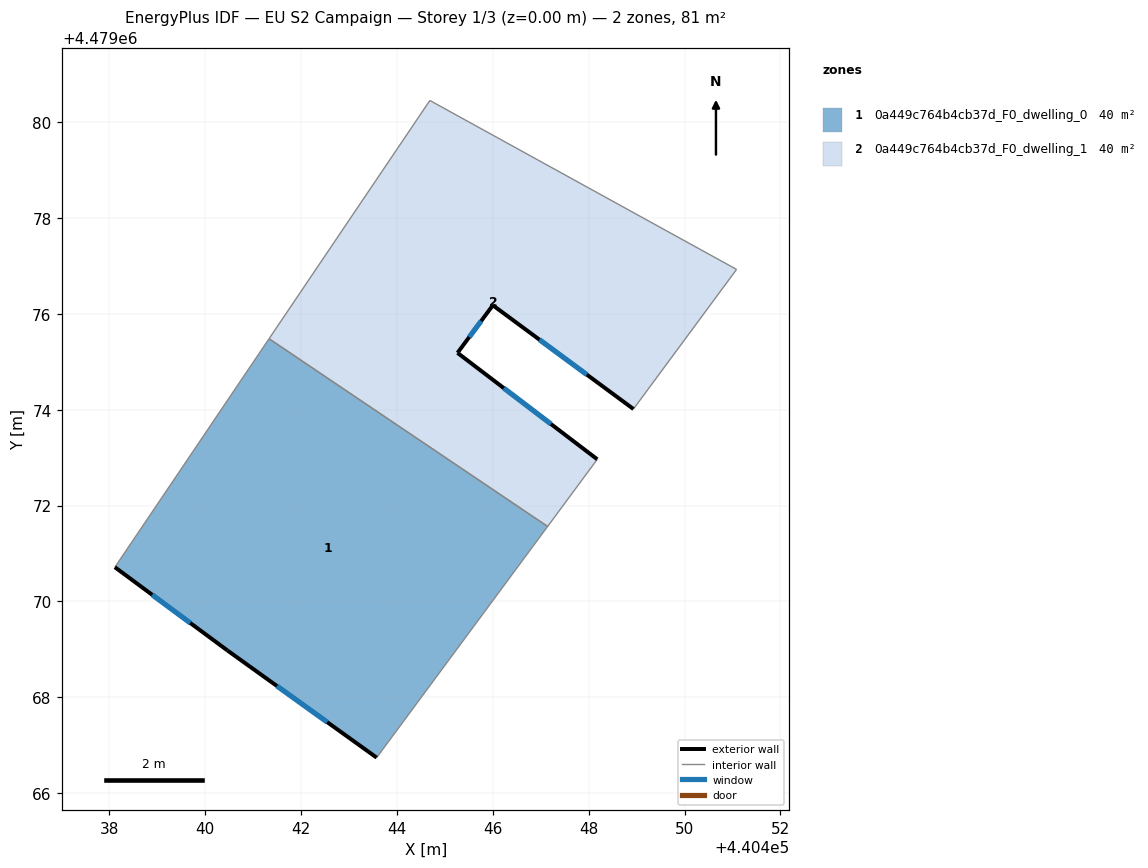
=== STOREY PLAN SPEC (per zone: floor XY polygon, exterior-wall plan segments, windows/doors) ===
zone 1: 0a449c764b4cb37d_F0_dwelling_0  (40.5 m²)
  floor: (440443.58, 4479066.74) (440447.14, 4479071.57) (440441.33, 4479075.48) (440438.11, 4479070.71) (440440.47, 4479068.98)
  exterior wall: (440443.58, 4479066.74) – (440440.47, 4479068.98)  [3.8 m]
    window: (440442.54, 4479067.48) – (440441.50, 4479068.24)  [1.3 m²]
  exterior wall: (440440.47, 4479068.98) – (440438.11, 4479070.71)  [2.9 m]
    window: (440439.69, 4479069.55) – (440438.89, 4479070.14)  [1.0 m²]
  interior walls: 3
zone 2: 0a449c764b4cb37d_F0_dwelling_1  (40.5 m²)
  floor: (440448.18, 4479072.97) (440445.26, 4479075.19) (440446.00, 4479076.18) (440448.93, 4479074.01) (440451.09, 4479076.93) (440444.69, 4479080.45) (440441.33, 4479075.48) (440447.14, 4479071.57)
  exterior wall: (440446.00, 4479076.18) – (440445.26, 4479075.19)  [1.2 m]
    window: (440445.76, 4479075.85) – (440445.51, 4479075.52)  [0.4 m²]
  exterior wall: (440445.26, 4479075.19) – (440448.18, 4479072.97)  [3.7 m]
    window: (440446.23, 4479074.45) – (440447.21, 4479073.70)  [1.2 m²]
  exterior wall: (440448.93, 4479074.01) – (440446.00, 4479076.18)  [3.6 m]
    window: (440447.96, 4479074.73) – (440446.97, 4479075.46)  [1.2 m²]
  interior walls: 5

=== DERIVED (storey summary) ===
Building: EU S2 Campaign
Storey: 1 of 3  (floor level z = 0.00 m)
Storey gross floor area: 81.0 m²
Zones on this storey: 2
  - 0a449c764b4cb37d_F0_dwelling_0: floor 40.5 m²; exterior wall 6.8 m (20.3 m²); 2 window(s) 2.3 m²; WWR 11.4%
  - 0a449c764b4cb37d_F0_dwelling_1: floor 40.5 m²; exterior wall 8.5 m (25.6 m²); 3 window(s) 2.9 m²; WWR 11.4%
Zone adjacency (shared interzone walls):
  - 0a449c764b4cb37d_F0_dwelling_0 ↔ 0a449c764b4cb37d_F0_dwelling_1